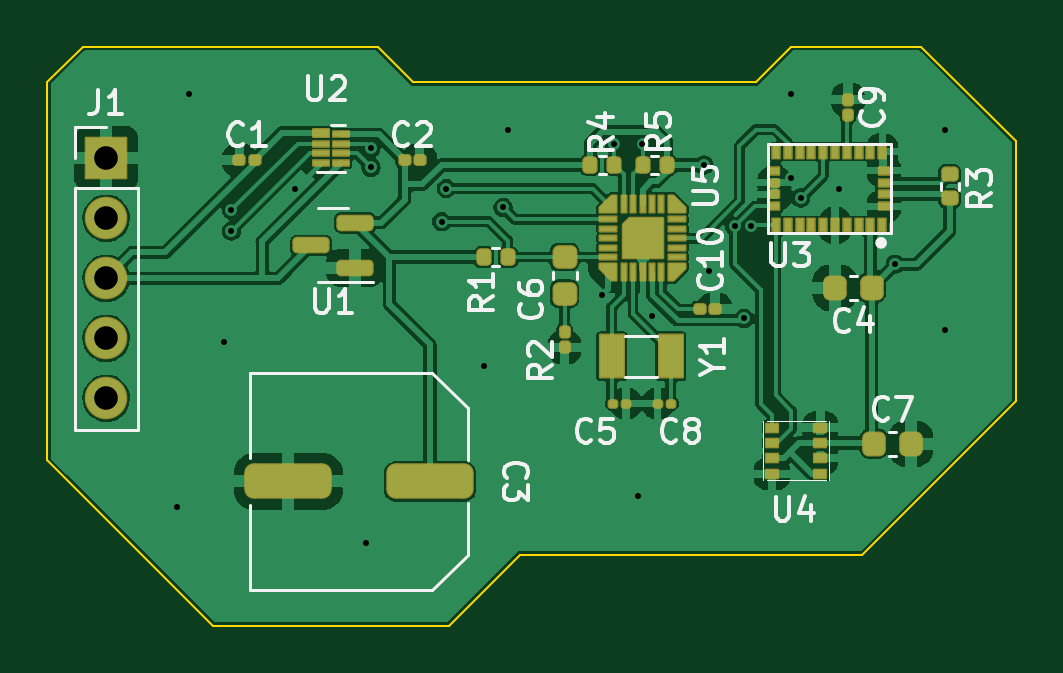
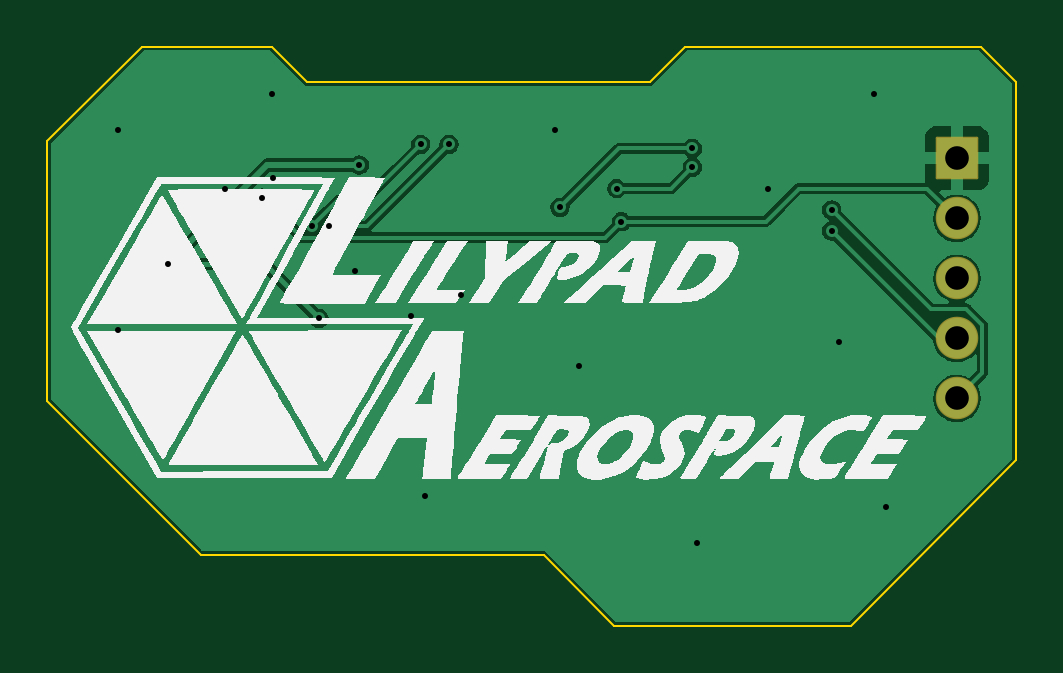
Circuit board: 11 layer files. Board 41.0 x 24.5 mm.
- bottom_copper: UKDAQ-B_Cu.gbr (33056 bytes)
- bottom_mask: UKDAQ-B_Mask.gbr (1291 bytes)
- paste: UKDAQ-B_Paste.gbr (452 bytes)
- bottom_silk: UKDAQ-B_Silkscreen.gbr (39013 bytes)
- outline: UKDAQ-Edge_Cuts.gbr (1294 bytes)
- top_copper: UKDAQ-F_Cu.gbr (153786 bytes)
- top_mask: UKDAQ-F_Mask.gbr (7936 bytes)
- paste: UKDAQ-F_Paste.gbr (7562 bytes)
- top_silk: UKDAQ-F_Silkscreen.gbr (17852 bytes)
- drill: UKDAQ-NPTH.drl (272 bytes)
- drill: UKDAQ-PTH.drl (957 bytes)

=== bottom_copper: UKDAQ-B_Cu.gbr (33056 bytes, source omitted) ===
=== bottom_mask: UKDAQ-B_Mask.gbr (1291 bytes, source withheld) ===
=== paste: UKDAQ-B_Paste.gbr ===
%TF.GenerationSoftware,KiCad,Pcbnew,(6.0.7)*%
%TF.CreationDate,2022-12-27T11:46:59-06:00*%
%TF.ProjectId,UKDAQ,554b4441-512e-46b6-9963-61645f706362,rev?*%
%TF.SameCoordinates,Original*%
%TF.FileFunction,Paste,Bot*%
%TF.FilePolarity,Positive*%
%FSLAX46Y46*%
G04 Gerber Fmt 4.6, Leading zero omitted, Abs format (unit mm)*
G04 Created by KiCad (PCBNEW (6.0.7)) date 2022-12-27 11:46:59*
%MOMM*%
%LPD*%
G01*
G04 APERTURE LIST*
G04 APERTURE END LIST*
M02*

=== bottom_silk: UKDAQ-B_Silkscreen.gbr (39013 bytes, source omitted) ===
=== outline: UKDAQ-Edge_Cuts.gbr ===
%TF.GenerationSoftware,KiCad,Pcbnew,(6.0.7)*%
%TF.CreationDate,2022-12-27T11:46:59-06:00*%
%TF.ProjectId,UKDAQ,554b4441-512e-46b6-9963-61645f706362,rev?*%
%TF.SameCoordinates,Original*%
%TF.FileFunction,Profile,NP*%
%FSLAX46Y46*%
G04 Gerber Fmt 4.6, Leading zero omitted, Abs format (unit mm)*
G04 Created by KiCad (PCBNEW (6.0.7)) date 2022-12-27 11:46:59*
%MOMM*%
%LPD*%
G01*
G04 APERTURE LIST*
%TA.AperFunction,Profile*%
%ADD10C,0.100000*%
%TD*%
G04 APERTURE END LIST*
D10*
X141100000Y-115820000D02*
X155600000Y-115820000D01*
X135100000Y-94320000D02*
X123600000Y-94320000D01*
X162100000Y-109320000D02*
X162100000Y-98320000D01*
X121100000Y-111820000D02*
X128100000Y-118820000D01*
X152600000Y-94320000D02*
X151100000Y-95820000D01*
X121100000Y-95820000D02*
X121100000Y-111820000D01*
X123100000Y-94320000D02*
X122600000Y-94320000D01*
X123600000Y-94320000D02*
X123100000Y-94320000D01*
X136600000Y-95820000D02*
X135100000Y-94320000D01*
X162100000Y-98320000D02*
X158100000Y-94320000D01*
X128100000Y-118820000D02*
X138100000Y-118820000D01*
X151100000Y-95820000D02*
X136600000Y-95820000D01*
X138100000Y-118820000D02*
X141100000Y-115820000D01*
X155600000Y-115820000D02*
X162100000Y-109320000D01*
X158100000Y-94320000D02*
X152600000Y-94320000D01*
X122600000Y-94320000D02*
X121100000Y-95820000D01*
M02*

=== top_copper: UKDAQ-F_Cu.gbr (153786 bytes, source omitted) ===
=== top_mask: UKDAQ-F_Mask.gbr (7936 bytes, source omitted) ===
=== paste: UKDAQ-F_Paste.gbr (7562 bytes, source withheld) ===
=== top_silk: UKDAQ-F_Silkscreen.gbr (17852 bytes, source omitted) ===
=== drill: UKDAQ-NPTH.drl ===
M48
; DRILL file {KiCad (6.0.7)} date Tue Dec 27 11:47:08 2022
; FORMAT={-:-/ absolute / inch / decimal}
; #@! TF.CreationDate,2022-12-27T11:47:08-06:00
; #@! TF.GenerationSoftware,Kicad,Pcbnew,(6.0.7)
; #@! TF.FileFunction,NonPlated,1,2,NPTH
FMAT,2
INCH
%
G90
G05
T0
M30

=== drill: UKDAQ-PTH.drl ===
M48
; DRILL file {KiCad (6.0.7)} date Tue Dec 27 11:47:08 2022
; FORMAT={-:-/ absolute / inch / decimal}
; #@! TF.CreationDate,2022-12-27T11:47:08-06:00
; #@! TF.GenerationSoftware,Kicad,Pcbnew,(6.0.7)
; #@! TF.FileFunction,Plated,1,2,PTH
FMAT,2
INCH
; #@! TA.AperFunction,Plated,PTH,ViaDrill
T1C0.0100
; #@! TA.AperFunction,Plated,PTH,ComponentDrill
T2C0.0394
%
G90
G05
T1
X4.9843Y-4.4811
X5.0039Y-3.7921
X5.063Y-4.2055
X5.0748Y-3.985
X5.0748Y-4.0205
X5.1811Y-3.9496
X5.2992Y-4.5402
X5.3071Y-3.8827
X5.3071Y-3.9142
X5.4252Y-4.0047
X5.4331Y-3.9496
X5.4961Y-4.2449
X5.5276Y-3.9811
X5.5354Y-3.8512
X5.6929Y-4.1268
X5.7126Y-3.8761
X5.752Y-4.4614
X5.7598Y-3.8761
X5.7752Y-4.1626
X5.8622Y-3.9102
X5.8701Y-4.0874
X5.9134Y-4.0126
X5.9291Y-4.1661
X5.9409Y-4.0126
X6.0068Y-3.9312
X6.0079Y-3.7921
X6.0236Y-3.9654
X6.0866Y-3.9496
X6.1811Y-4.0756
X6.2638Y-3.8512
X6.2638Y-4.1858
T2
X4.8661Y-3.8992
X4.8661Y-3.9992
X4.8661Y-4.0992
X4.8661Y-4.1992
X4.8661Y-4.2992
T0
M30

